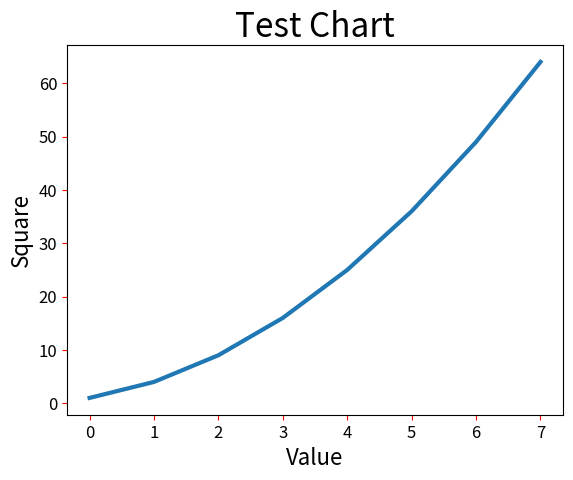

Source code (Python):
# ch20_5.py
import matplotlib.pyplot as plt

squares = [1, 4, 9, 16, 25, 36, 49, 64]
plt.plot(squares, linewidth=3)
plt.title("Test Chart", fontsize=24)
plt.xlabel("Value", fontsize=16)
plt.ylabel("Square", fontsize=16)
plt.tick_params(axis='both', labelsize=12, color='red')
plt.show()


